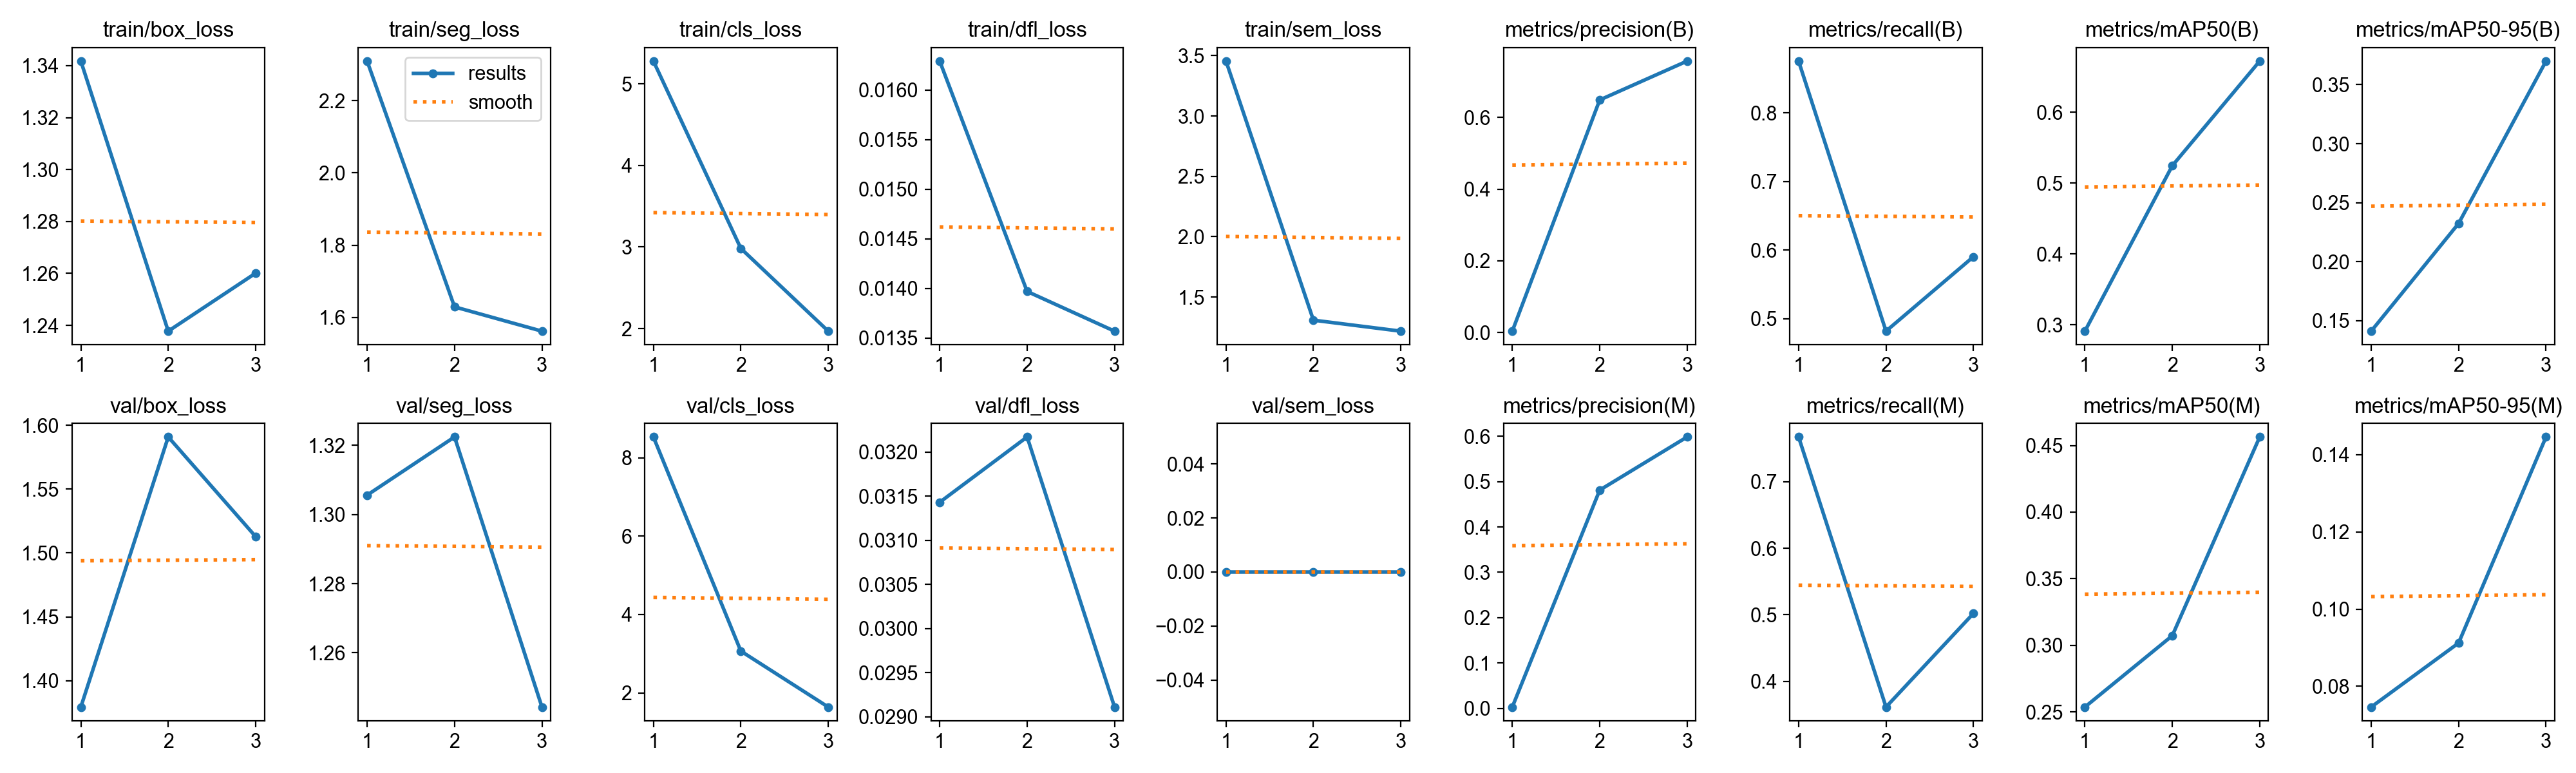

The data file committed next to this chart (first rows):
epoch, time, train/box_loss, train/seg_loss, train/cls_loss, train/dfl_loss, train/sem_loss, metrics/precision(B), metrics/recall(B), metrics/mAP50(B), metrics/mAP50-95(B), metrics/precision(M), metrics/recall(M), metrics/mAP50(M), metrics/mAP50-95(M), val/box_loss, val/seg_loss, val/cls_loss, val/dfl_loss, val/sem_loss, lr/pg0, lr/pg1, lr/pg2
1, 842.5, 1.342, 2.309, 5.28, 0.01629, 3.455, 0.00363, 0.8755, 0.2911, 0.141, 0.00318, 0.7671, 0.2536, 0.07462, 1.379, 1.306, 8.53, 0.03143, 0, 0.0006554, 0.0006554, 0.0006554
2, 1579, 1.238, 1.63, 2.983, 0.01397, 1.309, 0.6488, 0.4819, 0.5247, 0.2323, 0.4812, 0.3614, 0.3072, 0.09121, 1.591, 1.322, 3.065, 0.03217, 0, 0.0008858, 0.0008858, 0.0008858
3, 2248, 1.26, 1.562, 1.968, 0.01357, 1.218, 0.7573, 0.5904, 0.6724, 0.37, 0.5983, 0.502, 0.4564, 0.1446, 1.513, 1.244, 1.638, 0.02911, 0, 0.0006762, 0.0006762, 0.0006762
